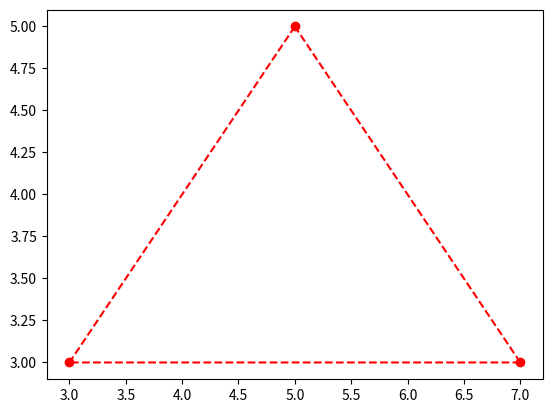
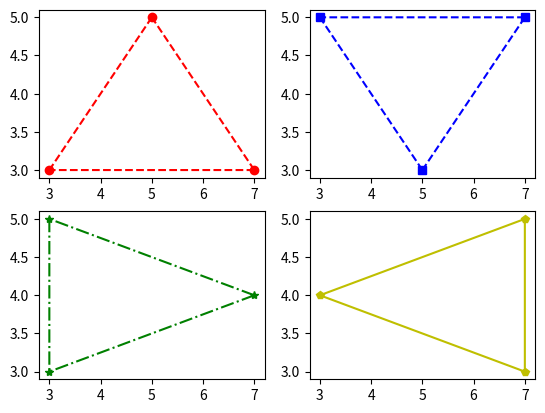
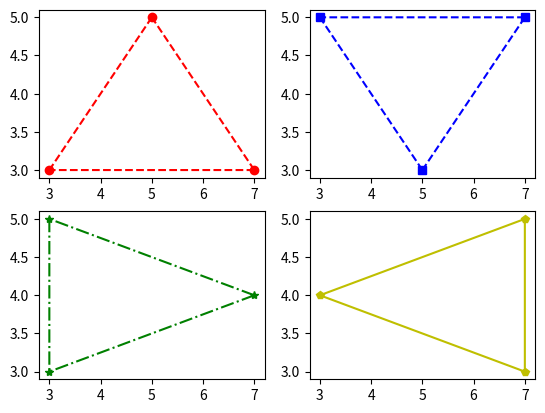

These figures' Python source, in order:
# import sys
# import matplotlib
import matplotlib.pyplot as plt

# matplotlib.use("Agg")

def combined():
	plt.figure("Combined")
	plt.subplot(111)
	plt.triplot(
		[ 3, 5, 7 ], [ 3, 5, 3 ], "r--o",
		[ 3, 5, 7 ], [ 5, 3, 5 ], "b--s",
		[ 3, 3, 7 ], [ 3, 5, 4 ], "g-.*",
		[ 7, 7, 3 ], [ 3, 5, 4 ], "y-p"
	)
	plt.show()

combined()

def seperated():
	plt.figure("Seperated")
	plt.subplot(221)
	plt.triplot([ 3, 5, 7 ], [ 3, 5, 3 ], "r--o")
	plt.subplot(222)
	plt.triplot([ 3, 5, 7 ], [ 5, 3, 5 ], "b--s")
	plt.subplot(223)
	plt.triplot([ 3, 3, 7 ], [ 3, 5, 4 ], "g-.*")
	plt.subplot(224)
	plt.triplot([ 7, 7, 3 ], [ 3, 5, 4 ], "y-p")
	plt.show()

seperated()

def data():
	return [
		{
			"x": [ 3, 5, 7 ],
			"y": [ 3, 5, 3 ],
			"format": "r--o"
		},
		{
			"x": [ 3, 5, 7 ],
			"y": [ 5, 3, 5 ],
			"format": "b--s"
		},
		{
			"x": [ 3, 3, 7 ],
			"y": [ 3, 5, 4 ],
			"format": "g-.*"
		},
		{
			"x": [ 7, 7, 3 ],
			"y": [ 3, 5, 4 ],
			"format": "y-p"
		}
	]

def improved_separated():
	plt.figure("Improved Seperated")
	i = 1

	for tri in data():
		plt.subplot(220 + i)
		i += 1
		plt.triplot(tri["x"], tri["y"], tri["format"], )

	plt.show()

improved_separated()

# plt.savefig(sys.stdout.buffer)
# sys.stdout.flush()
